The GitHub repository unica-visual-intelligence-lab/WBC-USID contains a labelled image folder "level_5" with 5 categories: basophil, esophil, lymphocyte, monocyte, neutrophil. Examples follow, each with its label.

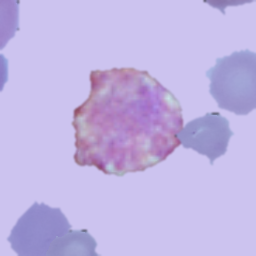
Label: basophil

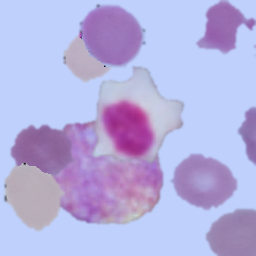
Label: lymphocyte

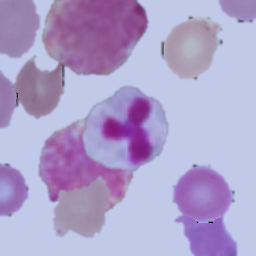
Label: neutrophil

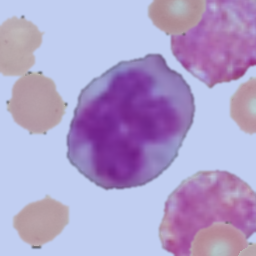
Label: monocyte

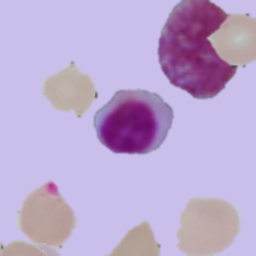
Label: lymphocyte

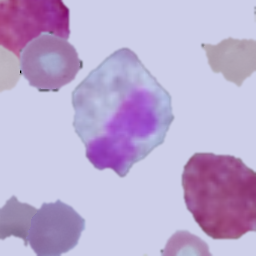
Label: esophil
